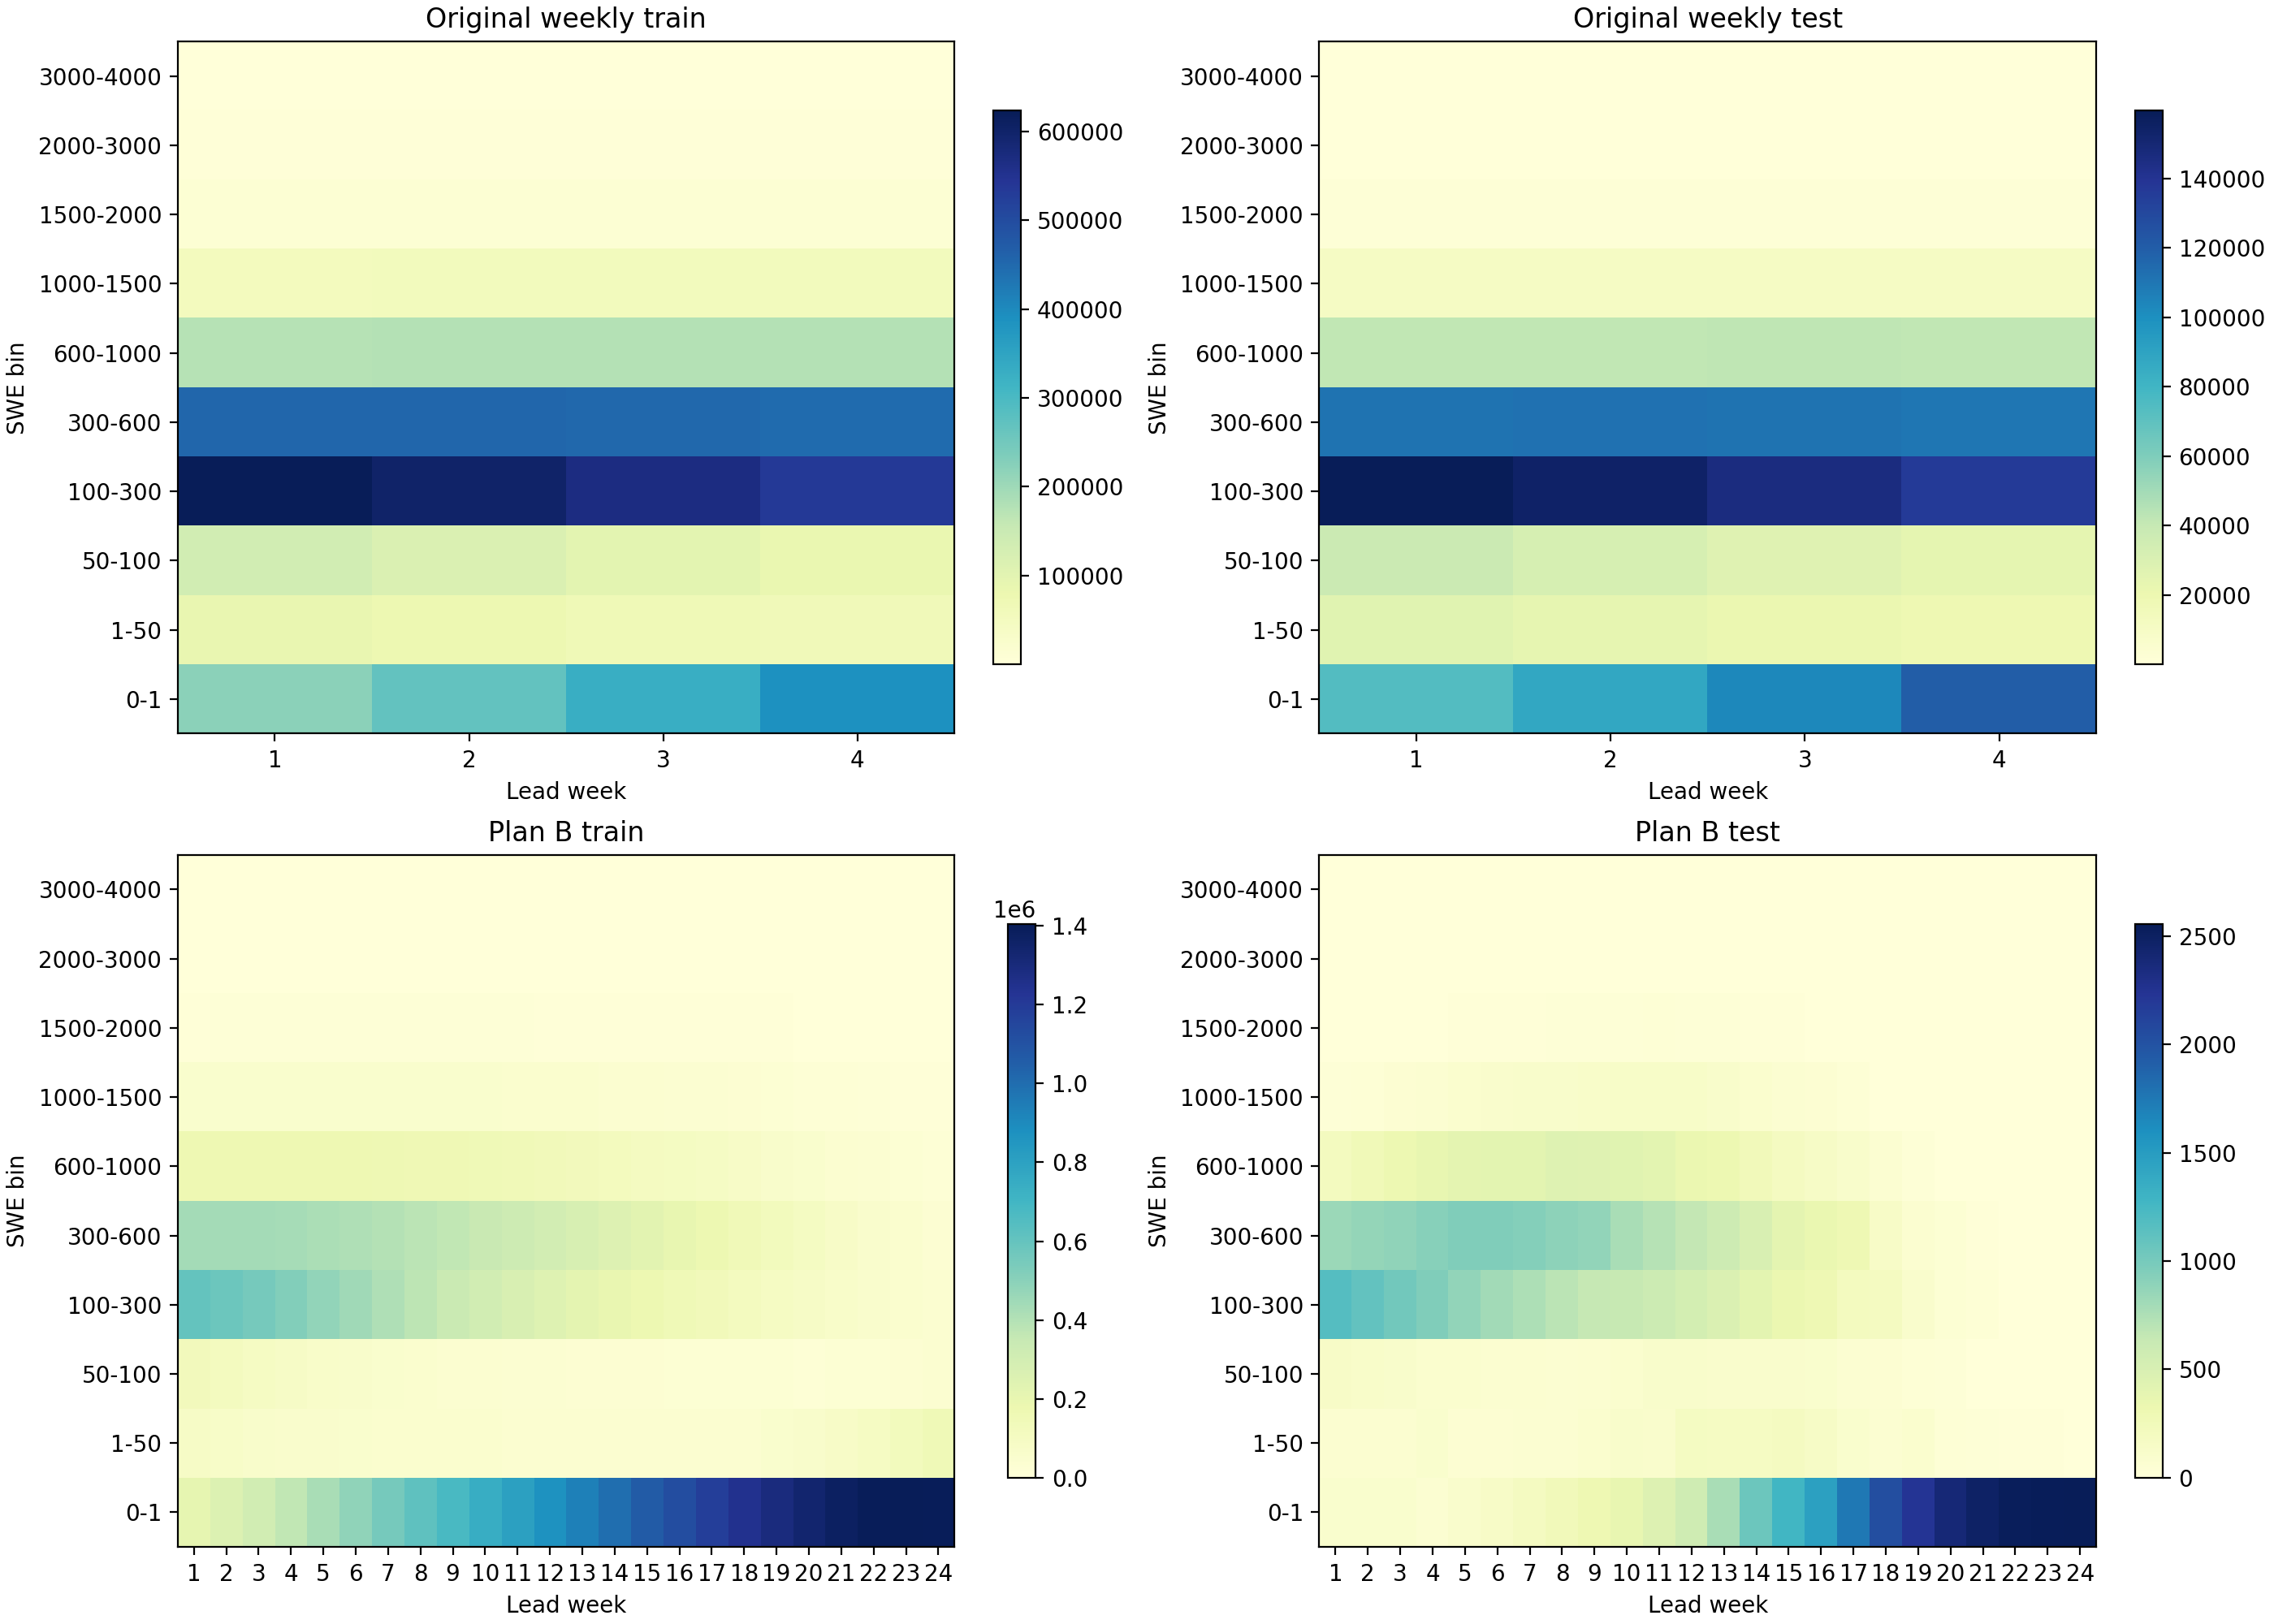

The data file committed next to this chart (first rows):
dataset, split, lead, swe_bin, count, fraction
original_weekly, train_attention_saved, 1, SWE=0, 219329, 0.1246
original_weekly, train_attention_saved, 1, 0-100, 221353, 0.1258
original_weekly, train_attention_saved, 1, 100-300, 623258, 0.3542
original_weekly, train_attention_saved, 1, 300-600, 454629, 0.2583
original_weekly, train_attention_saved, 1, 600-1000, 173859, 0.0988
original_weekly, train_attention_saved, 1, >1000, 67316, 0.03825
original_weekly, train_attention_saved, 2, SWE=0, 269932, 0.1534
original_weekly, train_attention_saved, 2, 0-100, 191738, 0.109
original_weekly, train_attention_saved, 2, 100-300, 598965, 0.3404
original_weekly, train_attention_saved, 2, 300-600, 454900, 0.2585
original_weekly, train_attention_saved, 2, 600-1000, 175750, 0.09987
original_weekly, train_attention_saved, 2, >1000, 68459, 0.0389
original_weekly, train_attention_saved, 3, SWE=0, 326437, 0.1855
original_weekly, train_attention_saved, 3, 0-100, 167140, 0.09498
original_weekly, train_attention_saved, 3, 100-300, 568441, 0.323
original_weekly, train_attention_saved, 3, 300-600, 451917, 0.2568
original_weekly, train_attention_saved, 3, 600-1000, 176586, 0.1003
original_weekly, train_attention_saved, 3, >1000, 69223, 0.03934
original_weekly, train_attention_saved, 4, SWE=0, 387241, 0.2201
original_weekly, train_attention_saved, 4, 0-100, 147139, 0.08361
original_weekly, train_attention_saved, 4, 100-300, 533407, 0.3031
original_weekly, train_attention_saved, 4, 300-600, 445757, 0.2533
original_weekly, train_attention_saved, 4, 600-1000, 176555, 0.1003
original_weekly, train_attention_saved, 4, >1000, 69645, 0.03958
original_weekly, test_gp_saved, 1, SWE=0, 74111, 0.1599
original_weekly, test_gp_saved, 1, 0-100, 64330, 0.1388
original_weekly, test_gp_saved, 1, 100-300, 159539, 0.3443
original_weekly, test_gp_saved, 1, 300-600, 111399, 0.2404
original_weekly, test_gp_saved, 1, 600-1000, 41339, 0.08922
original_weekly, test_gp_saved, 1, >1000, 12642, 0.02728
original_weekly, test_gp_saved, 2, SWE=0, 87819, 0.1895
original_weekly, test_gp_saved, 2, 0-100, 55205, 0.1191
original_weekly, test_gp_saved, 2, 100-300, 154180, 0.3327
original_weekly, test_gp_saved, 2, 300-600, 111778, 0.2412
original_weekly, test_gp_saved, 2, 600-1000, 41666, 0.08992
original_weekly, test_gp_saved, 2, >1000, 12712, 0.02743
original_weekly, test_gp_saved, 3, SWE=0, 103296, 0.2229
original_weekly, test_gp_saved, 3, 0-100, 47930, 0.1034
original_weekly, test_gp_saved, 3, 100-300, 146180, 0.3155
original_weekly, test_gp_saved, 3, 300-600, 111402, 0.2404
original_weekly, test_gp_saved, 3, 600-1000, 41786, 0.09018
original_weekly, test_gp_saved, 3, >1000, 12766, 0.02755
original_weekly, test_gp_saved, 4, SWE=0, 119932, 0.2588
original_weekly, test_gp_saved, 4, 0-100, 42601, 0.09194
original_weekly, test_gp_saved, 4, 100-300, 136453, 0.2945
original_weekly, test_gp_saved, 4, 300-600, 109805, 0.237
original_weekly, test_gp_saved, 4, 600-1000, 41770, 0.09015
original_weekly, test_gp_saved, 4, >1000, 12799, 0.02762
planB_24week, train_attention_saved, 1, SWE=0, 205717, 0.1219
planB_24week, train_attention_saved, 1, 0-100, 214077, 0.1268
planB_24week, train_attention_saved, 1, 100-300, 602326, 0.3568
planB_24week, train_attention_saved, 1, 300-600, 435525, 0.258
planB_24week, train_attention_saved, 1, 600-1000, 165645, 0.09813
planB_24week, train_attention_saved, 1, >1000, 64774, 0.03837
planB_24week, train_attention_saved, 2, SWE=0, 253428, 0.1501
planB_24week, train_attention_saved, 2, 0-100, 185477, 0.1099
planB_24week, train_attention_saved, 2, 100-300, 579591, 0.3433
planB_24week, train_attention_saved, 2, 300-600, 436153, 0.2584
planB_24week, train_attention_saved, 2, 600-1000, 167516, 0.09924
planB_24week, train_attention_saved, 2, >1000, 65899, 0.03904
... 276 more rows
